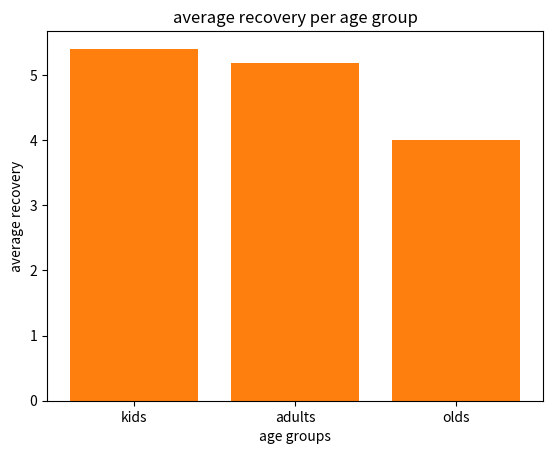

Python code for this plot:
# Scenario 8: Hospital Patient Data
# Hospital management wants insights.
# Tasks:
# Generate patient age and recovery days.
# Group patients into age buckets.
# Calculate:
# Average recovery days per age group
# Plot:
# Scatter plot (age vs recovery days)
# Bar chart of average recovery per age group
import numpy as np
import pandas as pd
import matplotlib.pyplot as plt
np.random.seed(42)
data={
    'patient_age':np.random.randint(1,60,20),
    'recovery_days':np.random.randint(1,10,20)
}
df=pd.DataFrame(data)
# Average recovery days per age group
group_kids=df[(df["patient_age"]>=1) &(df["patient_age"]<=18)]
group_adults=df[(df["patient_age"]>18) & (df["patient_age"]<=40)]
group_olds=df[(df['patient_age']>40)]
print(df)
print(group_kids)
print(group_adults)
print(group_olds)
#Average recovery days per age group
avg_kids_days=group_kids["recovery_days"].mean()
avg_adults_days=group_adults["recovery_days"].mean()
avg_olds_days=group_olds["recovery_days"].mean()
print(avg_kids_days)
print(avg_adults_days)
print(avg_olds_days)
#scatter plot
plt.scatter(df["patient_age"],df["recovery_days"],s=df["recovery_days"]*10)
plt.xlabel("Age")
plt.ylabel("recovery days")
plt.show()
#Bar chart
age_groups=['kids','adults','olds']
avg_recovery=[avg_kids_days,avg_adults_days,avg_olds_days]
plt.bar(age_groups,avg_recovery)
plt.xlabel("age groups")
plt.ylabel("average recovery")
plt.title("average recovery per age group")
plt.show()
